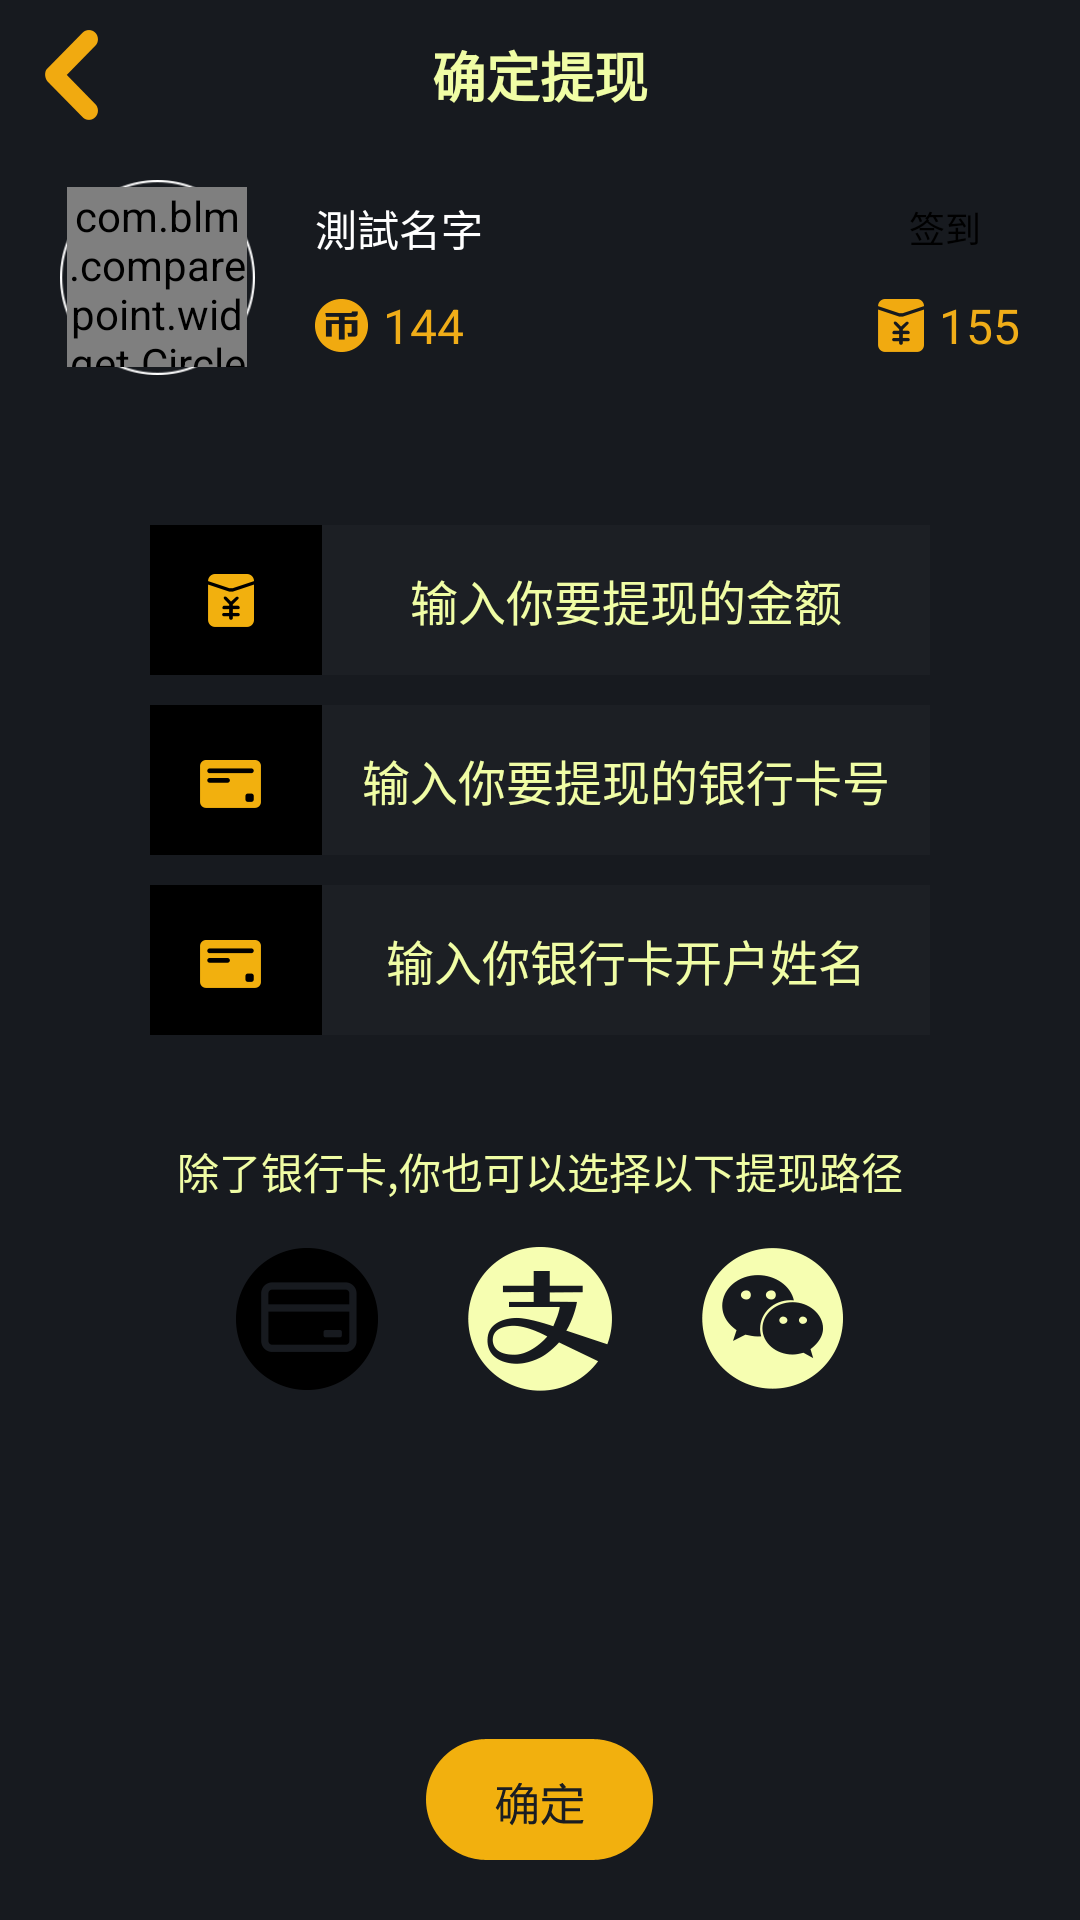

Reconstruct the res/layout file that produces this screen, plus the resources it refers to.
<!-- AndroidManifest.xml: application theme AppTheme -->
<!-- res/layout/conver_money.xml -->
<?xml version="1.0" encoding="utf-8"?>
<LinearLayout xmlns:android="http://schemas.android.com/apk/res/android"
    xmlns:app="http://schemas.android.com/apk/res-auto"
    android:layout_width="match_parent"
    android:layout_height="match_parent"
    android:background="@color/background"
    android:orientation="vertical">

    <FrameLayout
        android:layout_width="match_parent"
        android:layout_height="50dp">

        <ImageView
            android:id="@+id/img_back"
            android:layout_width="wrap_content"
            android:layout_height="wrap_content"
            android:layout_gravity="center_vertical"
            android:layout_marginLeft="15dp"
            android:background="@mipmap/img_back" />

        <TextView
            android:layout_width="wrap_content"
            android:layout_height="wrap_content"
            android:layout_gravity="center"
            android:text="确定提现"
            android:textColor="@color/lightYellow"
            android:textSize="18sp"
            android:textStyle="bold" />
    </FrameLayout>

    <LinearLayout
        android:layout_width="match_parent"
        android:layout_height="wrap_content"
        android:layout_marginLeft="20dp"
        android:layout_marginRight="20dp"
        android:layout_marginTop="10dp"
        android:orientation="horizontal">

        <FrameLayout
            android:layout_width="65dp"
            android:layout_height="65dp"
            android:background="@mipmap/bg_avatar">

            <com.blm.comparepoint.widget.CircleImageView
                android:id="@+id/img_avatar"
                android:layout_width="60dp"
                android:layout_height="60dp"
                android:layout_gravity="center"
                app:border_width="0dp" />
        </FrameLayout>

        <LinearLayout
            android:layout_width="match_parent"
            android:layout_height="match_parent"
            android:layout_marginLeft="20dp"
            android:gravity="center"
            android:orientation="vertical">

            <FrameLayout
                android:layout_width="match_parent"
                android:layout_height="0dp"
                android:layout_weight="1">

                <TextView
                    android:id="@+id/txt_name"
                    android:layout_width="wrap_content"
                    android:layout_height="wrap_content"
                    android:layout_gravity="left|center_vertical"
                    android:text="測試名字"
                    android:textColor="@android:color/white"
                    android:textSize="14sp" />

                <TextView
                    android:id="@+id/img_sign"
                    android:layout_width="50dp"
                    android:layout_height="20dp"
                    android:layout_gravity="right|center_vertical"
                    android:background="@drawable/btn_sign"
                    android:gravity="center"
                    android:text="签到"
                    android:textColor="@android:color/black"
                    android:textSize="12sp" />
            </FrameLayout>

            <FrameLayout
                android:layout_width="match_parent"
                android:layout_height="0dp"
                android:layout_weight="1">

                <TextView
                    android:id="@+id/txt_money"
                    android:layout_width="wrap_content"
                    android:layout_height="wrap_content"
                    android:layout_gravity="left|center_vertical"
                    android:drawableLeft="@mipmap/icon_gold"
                    android:drawablePadding="5dp"
                    android:gravity="center_vertical"
                    android:text="144"
                    android:textColor="@color/goldYellow"
                    android:textSize="16sp" />

                <TextView
                    android:id="@+id/txt_red_money"
                    android:layout_width="wrap_content"
                    android:layout_height="wrap_content"
                    android:layout_gravity="right|center_vertical"
                    android:drawableLeft="@mipmap/icon_red_money"
                    android:drawablePadding="5dp"
                    android:text="155"
                    android:textColor="@color/goldYellow"
                    android:textSize="16sp" />
            </FrameLayout>

        </LinearLayout>
    </LinearLayout>

    <ScrollView
        android:layout_width="match_parent"
        android:layout_weight="1"
        android:layout_marginTop="50dp"
        android:layout_height="match_parent">

        <LinearLayout
            android:layout_width="match_parent"
            android:layout_height="match_parent"
            android:orientation="vertical">

            <LinearLayout
                android:layout_width="match_parent"
                android:layout_height="0dp"
                android:layout_weight="1"
                android:gravity="center"
                android:orientation="vertical"
                android:paddingBottom="30dp">

                <LinearLayout
                    android:layout_width="match_parent"
                    android:layout_height="wrap_content"
                    android:layout_marginLeft="50dp"
                    android:layout_marginRight="50dp"
                    android:orientation="horizontal">

                    <ImageView
                        android:layout_width="wrap_content"
                        android:layout_height="wrap_content"
                        android:background="@mipmap/conver_money_bg" />

                    <EditText
                        android:id="@+id/edt_money"
                        android:layout_width="match_parent"
                        android:layout_height="match_parent"
                        android:background="@color/converMoneyEdt"
                        android:gravity="center"
                        android:hint="输入你要提现的金额"

                        android:inputType="number"
                        android:textColor="@color/goldYellow"
                        android:textColorHint="@color/lightYellow"
                        android:textSize="16sp" />
                </LinearLayout>

                <LinearLayout
                    android:layout_width="match_parent"
                    android:layout_height="wrap_content"
                    android:layout_marginLeft="50dp"
                    android:layout_marginRight="50dp"
                    android:layout_marginTop="10dp"
                    android:orientation="horizontal">

                    <ImageView
                        android:layout_width="wrap_content"
                        android:layout_height="wrap_content"
                        android:background="@mipmap/conver_account_bg" />

                    <EditText
                        android:id="@+id/edt_account"
                        android:layout_width="match_parent"
                        android:layout_height="match_parent"
                        android:background="@color/converMoneyEdt"
                        android:gravity="center"
                        android:hint="输入你要提现的银行卡号"
                        android:inputType="number"
                        android:textColor="@color/goldYellow"
                        android:textColorHint="@color/lightYellow"
                        android:textSize="16sp" />
                </LinearLayout>

                <LinearLayout
                    android:layout_width="match_parent"
                    android:layout_height="wrap_content"
                    android:layout_marginLeft="50dp"
                    android:layout_marginRight="50dp"
                    android:layout_marginTop="10dp"
                    android:orientation="horizontal">

                    <ImageView
                        android:layout_width="wrap_content"
                        android:layout_height="wrap_content"
                        android:background="@mipmap/conver_account_bg" />

                    <EditText
                        android:id="@+id/edt_name"
                        android:layout_width="match_parent"
                        android:layout_height="match_parent"
                        android:background="@color/converMoneyEdt"
                        android:gravity="center"
                        android:hint="输入你银行卡开户姓名"
                        android:textColor="@color/goldYellow"
                        android:textColorHint="@color/lightYellow"
                        android:textSize="16sp" />
                </LinearLayout>

                <TextView
                    android:layout_width="wrap_content"
                    android:layout_height="wrap_content"
                    android:layout_marginTop="35dp"
                    android:text="除了银行卡,你也可以选择以下提现路径"
                    android:textColor="@color/lightYellow"
                    android:textSize="14sp" />

                <RadioGroup
                    android:id="@+id/radioGroup"
                    android:layout_width="match_parent"
                    android:layout_height="wrap_content"
                    android:layout_marginTop="15dp"
                    android:gravity="center"
                    android:orientation="horizontal">

                    <RadioButton
                        android:id="@+id/chb_card"
                        android:layout_width="wrap_content"
                        android:layout_height="wrap_content"
                        android:button="@drawable/checkbox_card"
                        android:checked="true" />

                    <RadioButton
                        android:id="@+id/chb_alipay"
                        android:layout_width="wrap_content"
                        android:layout_height="wrap_content"
                        android:layout_marginLeft="30dp"
                        android:button="@drawable/checkbox_alipay" />


                    <RadioButton
                        android:id="@+id/chb_wechat"
                        android:layout_width="wrap_content"
                        android:layout_height="wrap_content"
                        android:layout_marginLeft="30dp"
                        android:button="@drawable/checkbox_wechat" />


                </RadioGroup>
            </LinearLayout>

            <TextView
                android:id="@+id/txt_convert_info"
                android:layout_width="match_parent"
                android:layout_height="wrap_content"
                android:paddingLeft="15dp"
                android:layout_marginTop="20dp"
                android:paddingRight="15dp"
                android:textColor="@color/lightYellow"
                android:textSize="14sp" />
        </LinearLayout>
    </ScrollView>

    <ImageView
        android:id="@+id/img_confirm"
        android:layout_width="wrap_content"
        android:layout_height="wrap_content"
        android:layout_gravity="center_horizontal"
        android:layout_marginBottom="20dp"
        android:layout_marginTop="10dp"
        android:background="@mipmap/btn_confirm_bet" />
</LinearLayout>
<!-- resources referenced by this layout -->
<resources>
  <color name="background">#171A1F</color>
  <color name="converMoneyEdt">#1C1F24</color>
  <color name="goldYellow">#F0AD18</color>
  <color name="lightYellow">#F0FDA5</color>
  <!-- drawable btn_sign (drawable) -->
  <?xml version="1.0" encoding="utf-8"?>
  <selector xmlns:android="http://schemas.android.com/apk/res/android">
      <item android:state_enabled="true" android:drawable="@drawable/sign_bg_yellow"/>
      <item android:state_enabled="false" android:drawable="@drawable/sign_bg_gray"/>
  </selector>
  <!-- drawable checkbox_alipay (drawable) -->
  <?xml version="1.0" encoding="utf-8"?>
  <selector xmlns:android="http://schemas.android.com/apk/res/android">
      <item android:state_checked="false" android:drawable="@drawable/img_alipay"/>
      <item android:state_checked="true" android:drawable="@drawable/img_alipay_selected"/>
  </selector>
  <!-- drawable checkbox_card (drawable-xhdpi) -->
  <?xml version="1.0" encoding="utf-8"?>
  <selector xmlns:android="http://schemas.android.com/apk/res/android">
      <item android:state_checked="false" android:drawable="@drawable/img_card"/>
      <item android:state_checked="true" android:drawable="@drawable/img_selected_card"/>
  </selector>
  <!-- drawable checkbox_wechat (drawable-xxhdpi) -->
  <?xml version="1.0" encoding="utf-8"?>
  <selector xmlns:android="http://schemas.android.com/apk/res/android">
      <item android:state_checked="false" android:drawable="@drawable/img_wechat"/>
      <item android:state_checked="true" android:drawable="@drawable/img_wechat_selected"/>
  </selector>
  <!-- mipmap bg_avatar: png bitmap (mipmap-xhdpi, 2617 bytes) -->
  <!-- mipmap btn_confirm_bet: png bitmap (mipmap-xxhdpi, 1636 bytes) -->
  <!-- mipmap conver_account_bg: png bitmap (mipmap-xxhdpi, 451 bytes) -->
  <!-- mipmap conver_money_bg: png bitmap (mipmap-xxhdpi, 614 bytes) -->
  <!-- mipmap icon_gold: png bitmap (mipmap-xxhdpi, 544 bytes) -->
  <!-- mipmap icon_red_money: png bitmap (mipmap-xxhdpi, 598 bytes) -->
  <!-- mipmap img_back: png bitmap (mipmap-xxhdpi, 616 bytes) -->
  <style name="AppTheme" parent="Theme.AppCompat.Light.NoActionBar">
          
         <item name="android:windowFullscreen">true</item>
          <item name="android:windowNoTitle">true</item>
      </style>
  <!-- drawable sign_bg_yellow (drawable) -->
  <?xml version="1.0" encoding="utf-8"?>
  <shape xmlns:android="http://schemas.android.com/apk/res/android">
      <corners android:radius="10dp"/>
      <solid android:color="@color/goldYellow"/>
  </shape>
  <!-- drawable img_alipay: png bitmap (drawable-xxhdpi, 1914 bytes) -->
  <!-- drawable img_alipay_selected: png bitmap (drawable-xxhdpi, 1948 bytes) -->
  <!-- drawable img_card: png bitmap (drawable-xxhdpi, 1318 bytes) -->
  <!-- drawable img_selected_card: png bitmap (drawable-xxhdpi, 1328 bytes) -->
  <!-- drawable img_wechat: png bitmap (drawable-xxhdpi, 2049 bytes) -->
  <!-- drawable img_wechat_selected: png bitmap (drawable-xxhdpi, 2097 bytes) -->
</resources>
